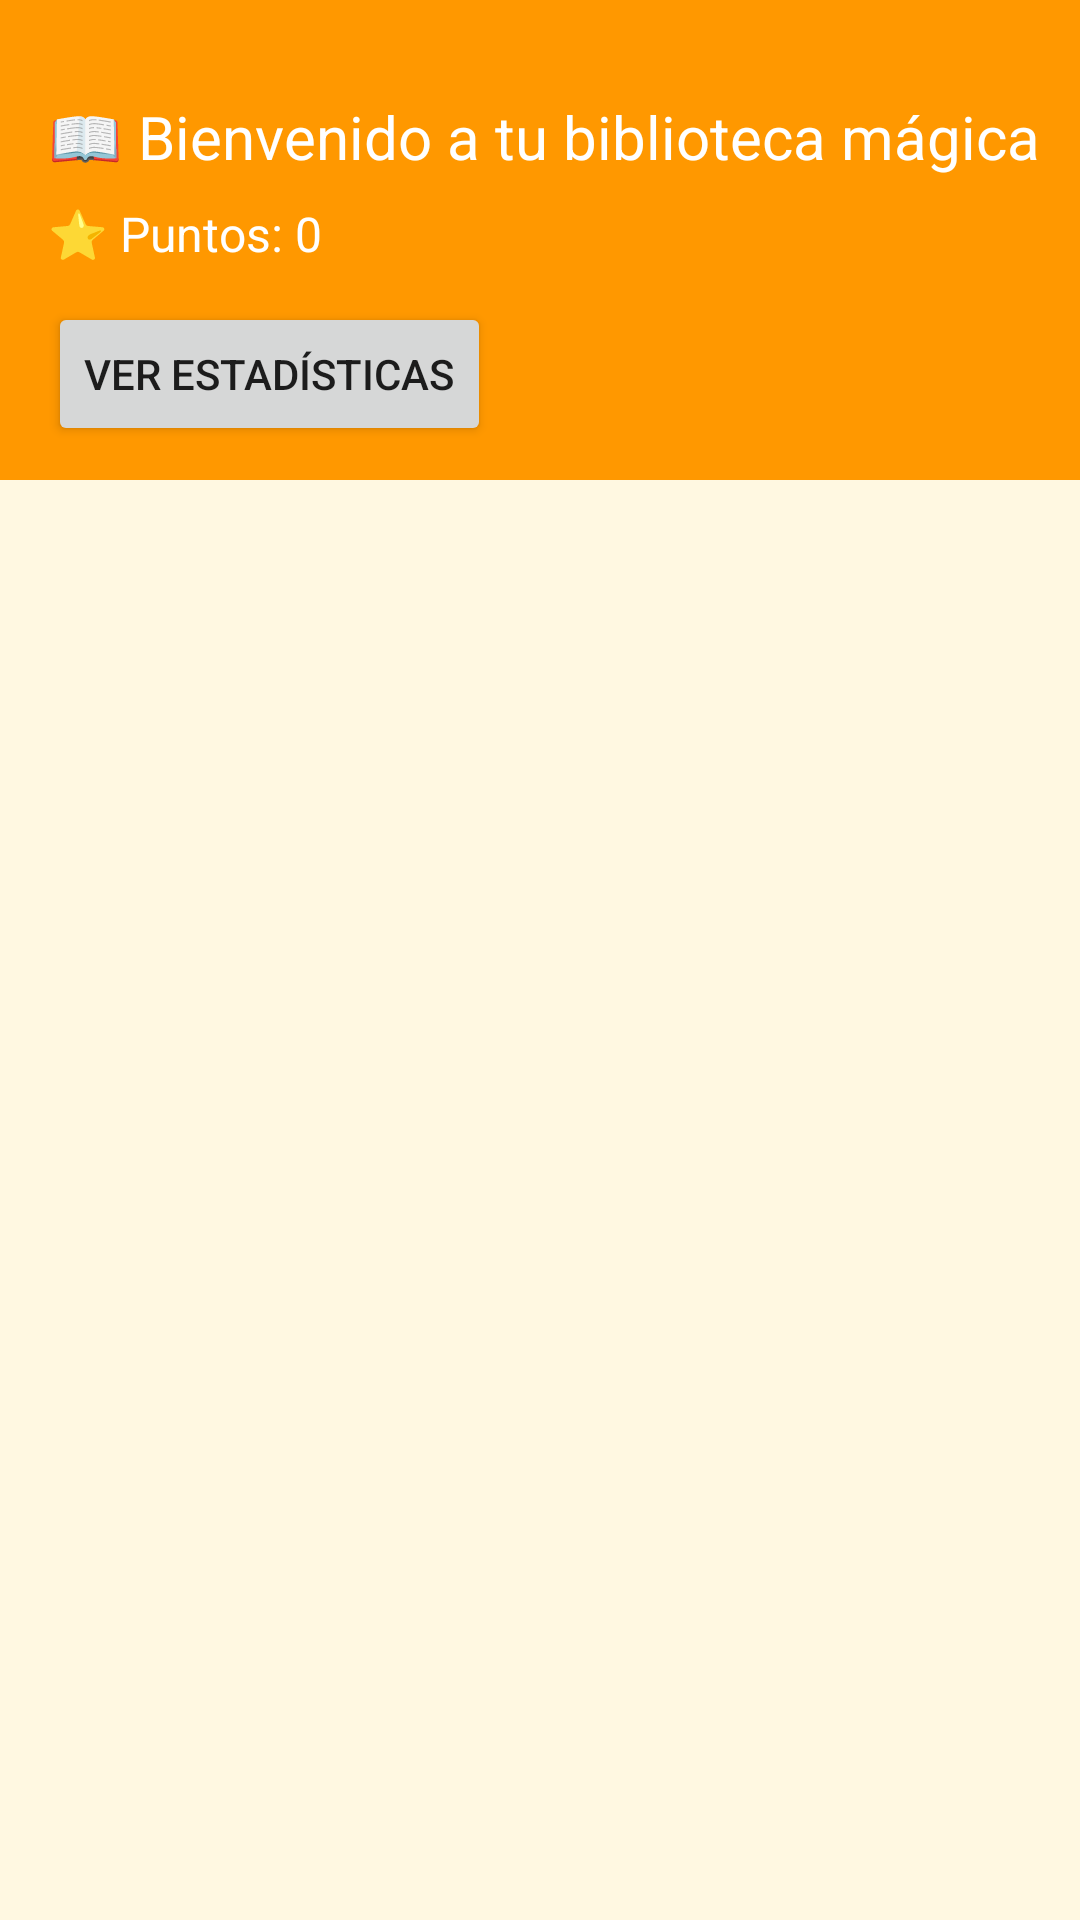

Here is an Android app screen rendered from its layout file. Give the layout XML and the strings, colors and styles it references.
<!-- AndroidManifest.xml: application theme Theme.appTFG -->
<!-- res/layout/activity_main.xml -->
<?xml version="1.0" encoding="utf-8"?>
<androidx.constraintlayout.widget.ConstraintLayout
    xmlns:android="http://schemas.android.com/apk/res/android"
    xmlns:app="http://schemas.android.com/apk/res-auto"
    xmlns:tools="http://schemas.android.com/tools"
    android:layout_width="match_parent"
    android:layout_height="match_parent"
    android:background="#FFF8E1"
    tools:context=".MainActivity">

    
    <View
        android:id="@+id/headerBackground"
        android:layout_width="0dp"
        android:layout_height="160dp"
        android:background="#FF9800"
        app:layout_constraintTop_toTopOf="parent"
        app:layout_constraintStart_toStartOf="parent"
        app:layout_constraintEnd_toEndOf="parent" />

    
    <TextView
        android:id="@+id/tvTitleLibrary"
        android:layout_width="wrap_content"
        android:layout_height="wrap_content"
        android:text="📖 Bienvenido a tu biblioteca mágica"
        android:textSize="20sp"
        android:textColor="#FFFFFF"
        app:layout_constraintTop_toTopOf="parent"
        android:layout_marginTop="32dp"
        app:layout_constraintStart_toStartOf="parent"
        android:layout_marginStart="16dp" />

    
    <TextView
        android:id="@+id/tvPuntosMain"
        android:layout_width="wrap_content"
        android:layout_height="wrap_content"
        android:text="⭐ Puntos: 0"
        android:textSize="16sp"
        android:textColor="#FFFFFF"
        app:layout_constraintTop_toBottomOf="@id/tvTitleLibrary"
        app:layout_constraintStart_toStartOf="@id/tvTitleLibrary"
        android:layout_marginTop="8dp" />

    
    <Button
        android:id="@+id/btnStats"
        android:layout_width="wrap_content"
        android:layout_height="wrap_content"
        android:text="Ver estadísticas"
        app:layout_constraintTop_toBottomOf="@id/tvPuntosMain"
        app:layout_constraintStart_toStartOf="parent"
        android:layout_marginTop="12dp"
        android:layout_marginStart="16dp" />

    
    <androidx.recyclerview.widget.RecyclerView
        android:id="@+id/rvLibros"
        android:layout_width="0dp"
        android:layout_height="0dp"
        app:layout_constraintTop_toBottomOf="@id/headerBackground"
        app:layout_constraintBottom_toBottomOf="parent"
        app:layout_constraintStart_toStartOf="parent"
        app:layout_constraintEnd_toEndOf="parent" />

</androidx.constraintlayout.widget.ConstraintLayout>
<!-- resources referenced by this layout -->
<resources>
  <style name="Theme.appTFG" parent="Theme.MaterialComponents.DayNight.DarkActionBar">
          <item name="colorPrimary">@color/purple_500</item>
          <item name="colorPrimaryVariant">@color/purple_700</item>
          <item name="colorSecondary">@color/teal_200</item>
          <item name="android:statusBarColor" tools:targetApi="l">?attr/colorPrimaryVariant</item>
      </style>
  <color name="purple_500">#6200EE</color>
  <color name="purple_700">#3700B3</color>
  <color name="teal_200">#03DAC5</color>
</resources>
